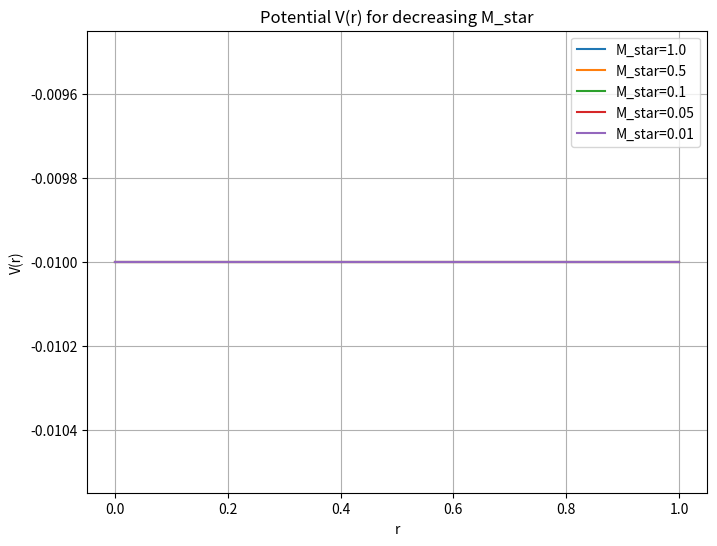

Recreate this plot in Python.
import numpy as np
import matplotlib.pyplot as plt

def V(r, M_star, epsilon):
    """
    Potential function V(r) for a star of mass M_star and parameter epsilon.
    V(r) = -M_star/r for r > M_star/epsilon
    V(r) = -epsilon for r <= M_star/epsilon
    """
    r_star = M_star / epsilon
    V_val = np.where(r > r_star, -M_star / r, -epsilon)
    return V_val

# Parámetros
epsilon = 0.01
M_star_values = [1.0, 0.5, 0.1, 0.05, 0.01]  # Secuencia de masas decrecientes

r = np.linspace(0.001, 1.0, 1000)  # Evitamos r=0 para evitar división por cero

plt.figure(figsize=(8,6))

for M_star in M_star_values:
    potential = V(r, M_star, epsilon)
    plt.plot(r, potential, label=f'M_star={M_star}')

plt.xlabel('r')
plt.ylabel('V(r)')
plt.title('Potential V(r) for decreasing M_star')
plt.legend()
plt.grid(True)
plt.show()
